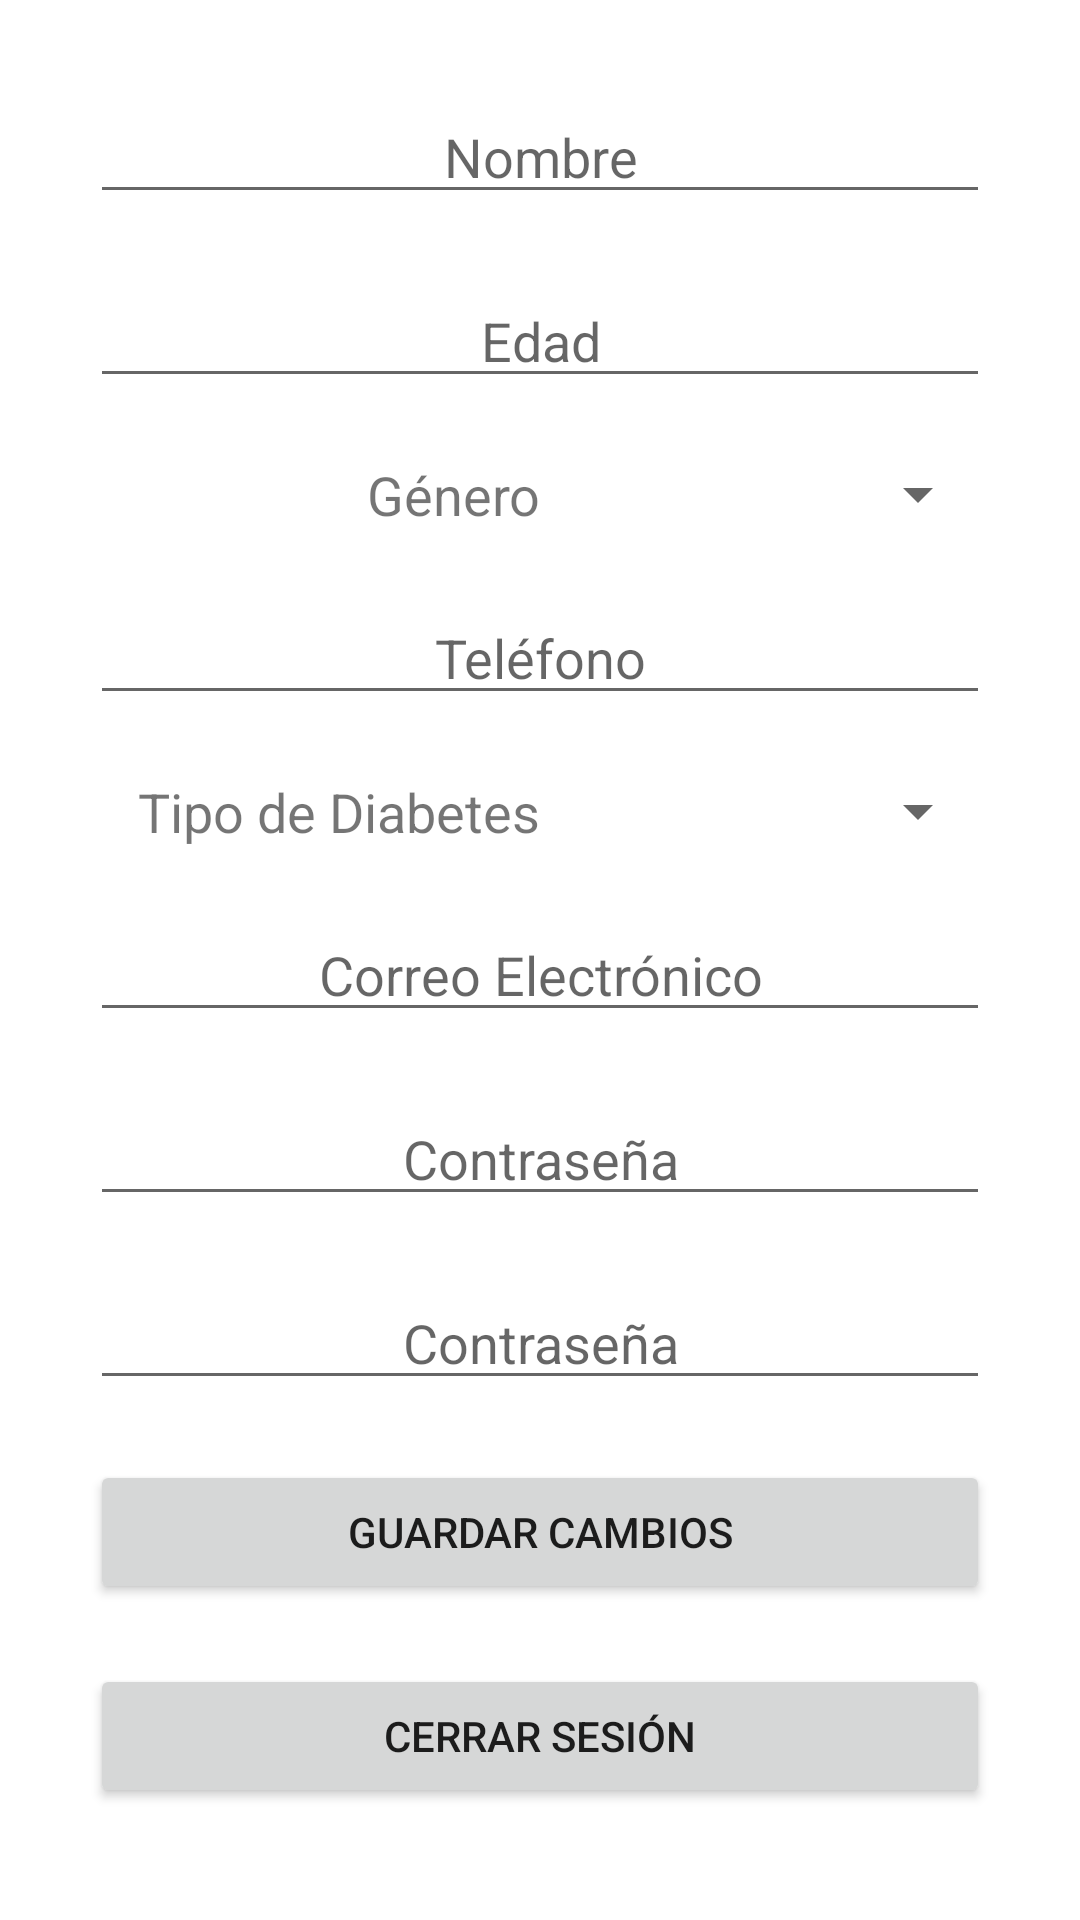

Write the Android layout XML for this screen, with the resource values it uses.
<!-- AndroidManifest.xml: application theme Theme.GlucosCare -->
<!-- res/layout/activity_edit_profile.xml -->
<?xml version="1.0" encoding="utf-8"?>
<LinearLayout xmlns:android="http://schemas.android.com/apk/res/android"
    xmlns:app="http://schemas.android.com/apk/res-auto"
    xmlns:tools="http://schemas.android.com/tools"
    android:layout_width="match_parent"
    android:layout_height="match_parent"
    android:orientation="vertical"
    tools:context=".EditProfileActivity"
    android:padding="30dp">

    <EditText
        android:id="@+id/txt_nombre"
        android:layout_width="match_parent"
        android:layout_height="wrap_content"
        android:ems="10"
        android:inputType="text"
        android:hint="Nombre"
        android:textAlignment="center"/>

    <EditText
        android:layout_marginTop="20dp"
        android:id="@+id/txt_edad"
        android:layout_width="match_parent"
        android:layout_height="wrap_content"
        android:ems="10"
        android:inputType="number"
        android:hint="Edad"
        android:textAlignment="center"/>

    <LinearLayout
        android:layout_marginTop="20dp"
        android:layout_width="match_parent"
        android:layout_height="wrap_content"
        android:orientation="horizontal">

        <TextView
            android:id="@+id/textView"
            android:layout_width="match_parent"
            android:layout_height="wrap_content"
            android:layout_weight="1"
            android:textSize="18dp"
            android:text="Género"
            android:textAlignment="textEnd"/>

        <Spinner
            android:id="@+id/genero"
            android:layout_width="match_parent"
            android:layout_height="wrap_content"
            android:layout_weight="1"
            android:textAlignment="center" />

    </LinearLayout>

    <EditText
        android:layout_marginTop="20dp"
        android:id="@+id/txt_telefono"
        android:layout_width="match_parent"
        android:layout_height="wrap_content"
        android:ems="10"
        android:inputType="number"
        android:hint="Teléfono"
        android:textAlignment="center"/>

    <LinearLayout

        android:layout_marginTop="20dp"
        android:layout_width="match_parent"
        android:layout_height="wrap_content"
        android:orientation="horizontal">

        <TextView
            android:id="@+id/txtDiabetes"
            android:layout_width="match_parent"
            android:layout_height="wrap_content"
            android:textSize="18dp"
            android:text="Tipo de Diabetes"
            android:textAlignment="textEnd"
            android:layout_weight="1"/>

        <Spinner
            android:id="@+id/tipoDiab"
            android:layout_weight="1"
            android:layout_width="match_parent"
            android:layout_height="wrap_content"
            android:textAlignment="center"/>

    </LinearLayout>
    <EditText
        android:layout_marginTop="20dp"
        android:id="@+id/txt_correo"
        android:layout_width="match_parent"
        android:layout_height="wrap_content"
        android:ems="10"
        android:inputType="textEmailAddress"
        android:hint="Correo Electrónico"
        android:textAlignment="center"/>

    <EditText
        android:layout_marginTop="20dp"
        android:id="@+id/txt_contrasenia"
        android:layout_width="match_parent"
        android:layout_height="wrap_content"
        android:ems="10"
        android:inputType="textPassword"
        android:hint="Contraseña"
        android:textAlignment="center"/>

    <EditText
        android:layout_marginTop="20dp"
        android:id="@+id/txt_contrasenia_conf"
        android:layout_width="match_parent"
        android:layout_height="wrap_content"
        android:ems="10"
        android:inputType="textPassword"
        android:hint="Contraseña"
        android:textAlignment="center"/>


    <Button
        android:id="@+id/btn_save_changes"
        android:layout_marginTop="20dp"
        android:layout_width="match_parent"
        android:layout_height="wrap_content"
        android:text="Guardar Cambios" />

    <Button
        android:id="@+id/btn_logout"
        android:layout_marginTop="20dp"
        android:layout_width="match_parent"
        android:layout_height="wrap_content"
        android:text="Cerrar Sesión" />

</LinearLayout>

<!-- resources referenced by this layout -->
<resources>
  <style name="Theme.GlucosCare" parent="Theme.MaterialComponents.DayNight.DarkActionBar">
          
          <item name="colorPrimary">@color/purple_500</item>
          <item name="colorPrimaryVariant">@color/purple_700</item>
          <item name="colorOnPrimary">@color/white</item>
          
          <item name="colorSecondary">@color/teal_200</item>
          <item name="colorSecondaryVariant">@color/teal_700</item>
          <item name="colorOnSecondary">@color/black</item>
          
          <item name="android:statusBarColor">?attr/colorPrimaryVariant</item>
          
      </style>
  <color name="purple_500">#0097B2</color>
  <color name="purple_700">#FF3700B3</color>
  <color name="white">#FFFFFFFF</color>
  <color name="teal_200">#FF03DAC5</color>
  <color name="teal_700">#FF018786</color>
  <color name="black">#FF000000</color>
</resources>
